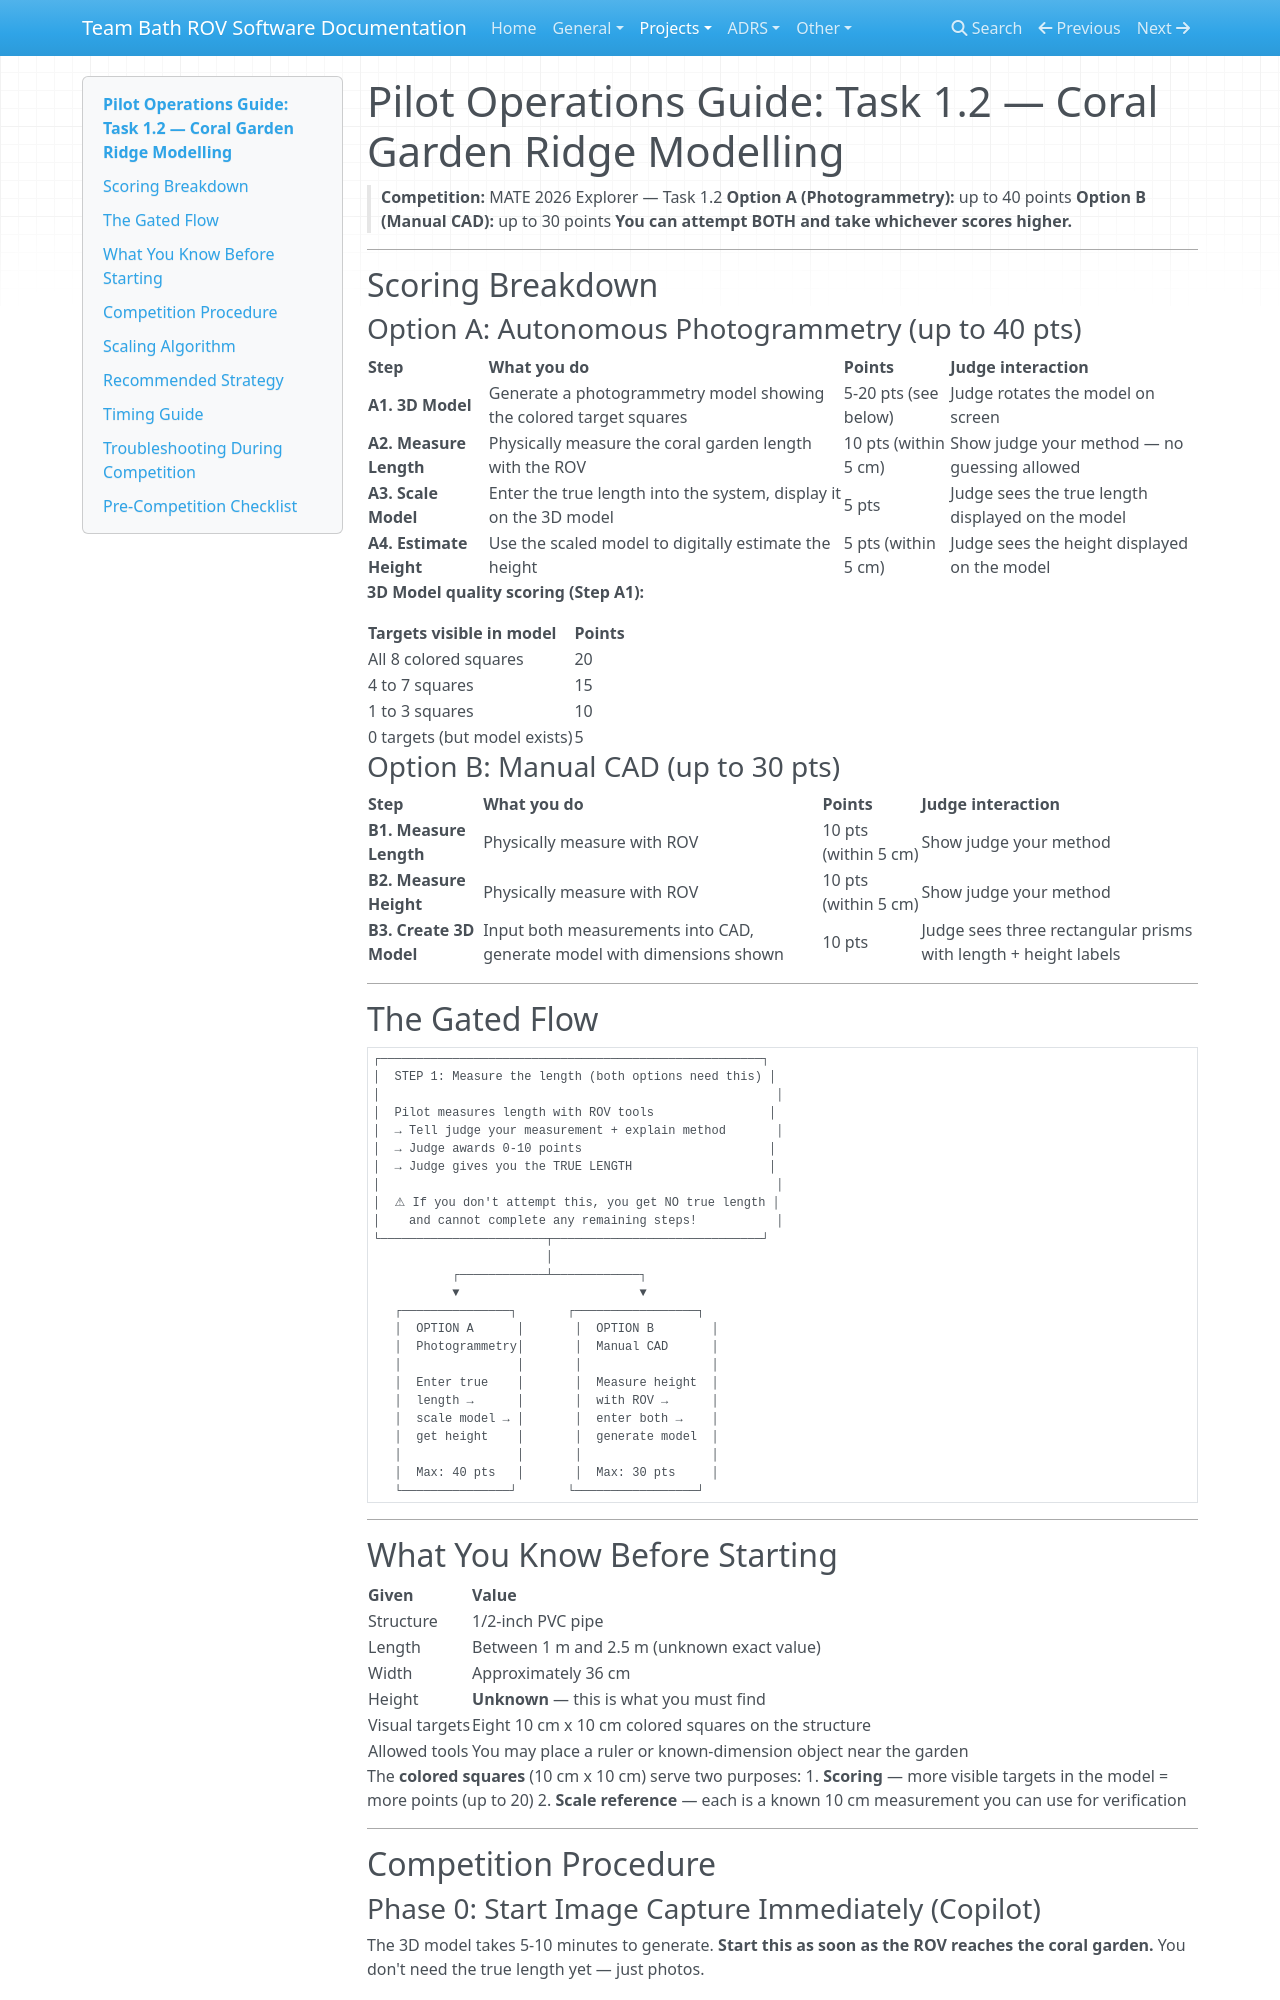

repository: Adilf19/team-bath-rov-software · page: projects/photogrammetry/pilot-operations-guide/index.html · generator: mkdocs

# Pilot Operations Guide: Task 1.2 — Coral Garden Ridge Modelling

> **Competition:** MATE 2026 Explorer — Task 1.2
> **Option A (Photogrammetry):** up to 40 points
> **Option B (Manual CAD):** up to 30 points
> **You can attempt BOTH and take whichever scores higher.**

---

## Scoring Breakdown

### Option A: Autonomous Photogrammetry (up to 40 pts)

| Step | What you do | Points | Judge interaction |
|------|------------|--------|-------------------|
| **A1. 3D Model** | Generate a photogrammetry model showing the colored target squares | 5-20 pts (see below) | Judge rotates the model on screen |
| **A2. Measure Length** | Physically measure the coral garden length with the ROV | 10 pts (within 5 cm) | Show judge your method — no guessing allowed |
| **A3. Scale Model** | Enter the true length into the system, display it on the 3D model | 5 pts | Judge sees the true length displayed on the model |
| **A4. Estimate Height** | Use the scaled model to digitally estimate the height | 5 pts (within 5 cm) | Judge sees the height displayed on the model |

**3D Model quality scoring (Step A1):**

| Targets visible in model | Points |
|--------------------------|--------|
| All 8 colored squares | 20 |
| 4 to 7 squares | 15 |
| 1 to 3 squares | 10 |
| 0 targets (but model exists) | 5 |

### Option B: Manual CAD (up to 30 pts)

| Step | What you do | Points | Judge interaction |
|------|------------|--------|-------------------|
| **B1. Measure Length** | Physically measure with ROV | 10 pts (within 5 cm) | Show judge your method |
| **B2. Measure Height** | Physically measure with ROV | 10 pts (within 5 cm) | Show judge your method |
| **B3. Create 3D Model** | Input both measurements into CAD, generate model with dimensions shown | 10 pts | Judge sees three rectangular prisms with length + height labels |

---

## The Gated Flow

```
┌─────────────────────────────────────────────────────┐
│  STEP 1: Measure the length (both options need this) │
│                                                       │
│  Pilot measures length with ROV tools                │
│  → Tell judge your measurement + explain method       │
│  → Judge awards 0-10 points                          │
│  → Judge gives you the TRUE LENGTH                   │
│                                                       │
│  ⚠ If you don't attempt this, you get NO true length │
│    and cannot complete any remaining steps!           │
└───────────────────────┬─────────────────────────────┘
                        │
           ┌────────────┴────────────┐
           ▼                         ▼
   ┌───────────────┐       ┌─────────────────┐
   │  OPTION A      │       │  OPTION B        │
   │  Photogrammetry│       │  Manual CAD      │
   │                │       │                  │
   │  Enter true    │       │  Measure height  │
   │  length →      │       │  with ROV →      │
   │  scale model → │       │  enter both →    │
   │  get height    │       │  generate model  │
   │                │       │                  │
   │  Max: 40 pts   │       │  Max: 30 pts     │
   └───────────────┘       └─────────────────┘
```

---

## What You Know Before Starting

| Given | Value |
|-------|-------|
| Structure | 1/2-inch PVC pipe |
| Length | Between 1 m and 2.5 m (unknown exact value) |
| Width | Approximately 36 cm |
| Height | **Unknown** — this is what you must find |
| Visual targets | Eight 10 cm x 10 cm colored squares on the structure |
| Allowed tools | You may place a ruler or known-dimension object near the garden |

The **colored squares** (10 cm x 10 cm) serve two purposes:
1. **Scoring** — more visible targets in the model = more points (up to 20)
2. **Scale reference** — each is a known 10 cm measurement you can use for verification

---

## Competition Procedure
